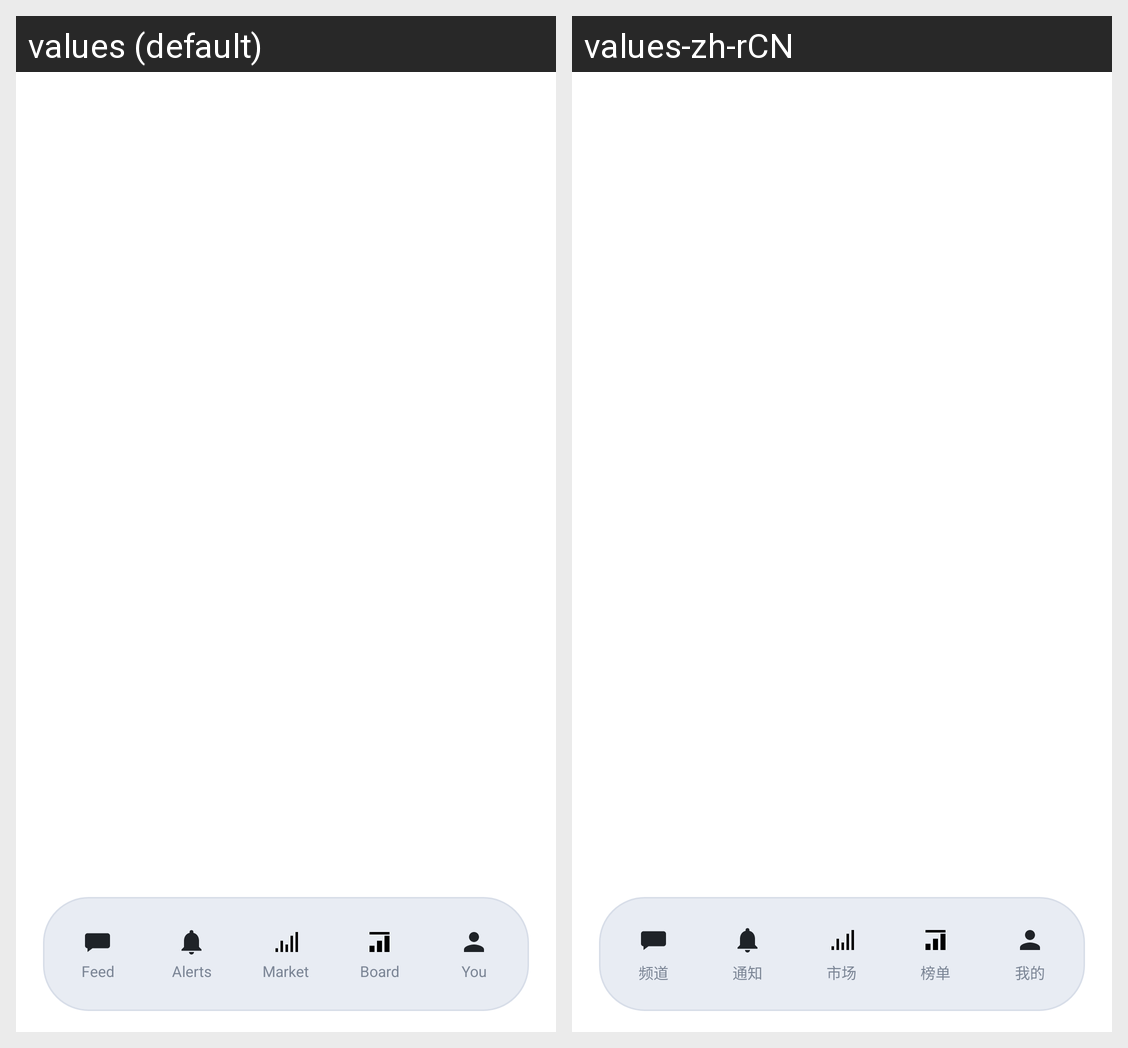

Locale-by-locale string values for the Android screen shown in this grid:
Android screen res/layout/activity_main.xml rendered under 2 locales, left to right: values (default), values-zh-rCN. Device: Nexus 5 (rendered at 1080×1920; each locale shown at half size, 540×960, under a caption strip naming it); theme Theme.MyApplication.
Strings drawn on this screen, with the default value and each locale's value (text and hints the layout hard-codes, and strings that could not be matched under every locale, appear in the picture but are not listed):

nav_channels
  values: Feed
  values-zh-rCN: 频道

nav_notifications
  values: Alerts
  values-zh-rCN: 通知

nav_market
  values: Market
  values-zh-rCN: 市场

nav_leaderboard
  values: Board
  values-zh-rCN: 榜单

nav_you
  values: You
  values-zh-rCN: 我的
